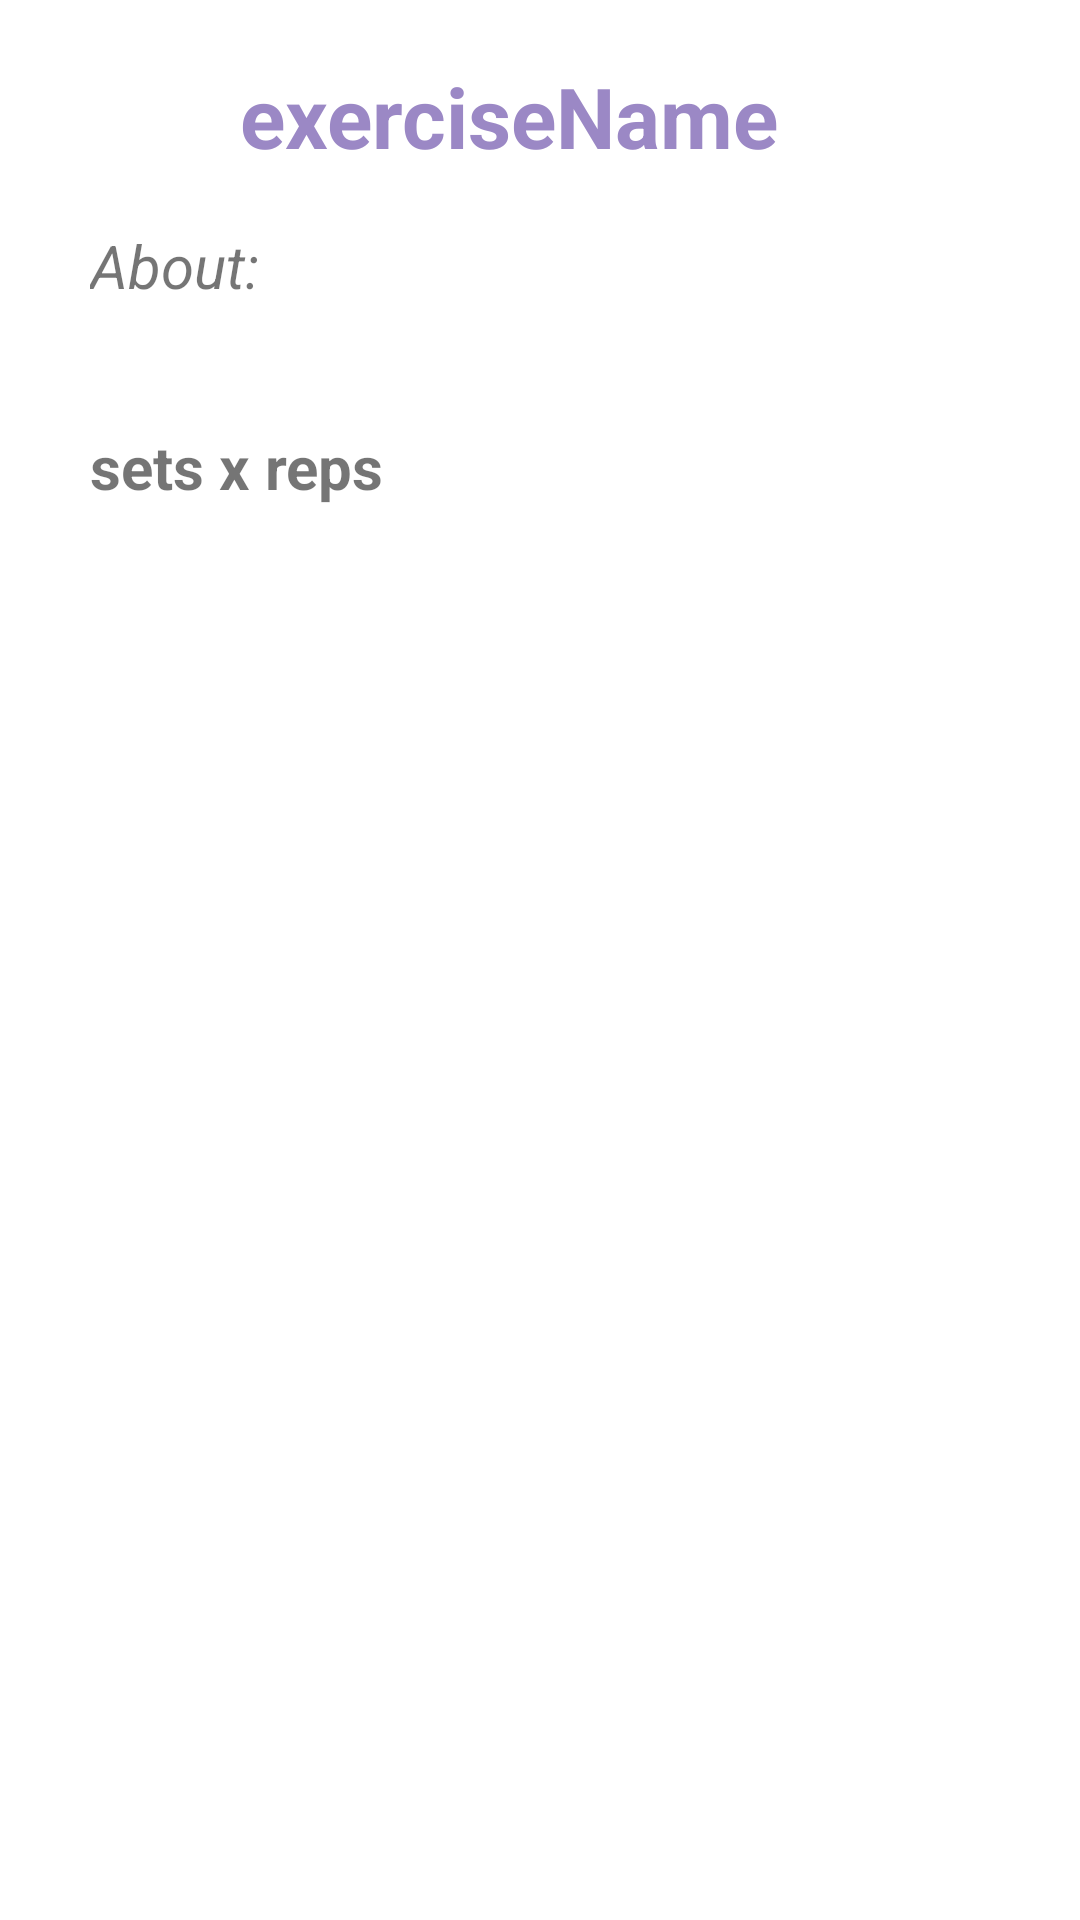

This screen was rendered from an Android layout file. Write that file and the resources it references.
<!-- AndroidManifest.xml: application theme Theme.PhysioLink -->
<!-- res/layout/activity_exercise_details.xml -->
<?xml version="1.0" encoding="utf-8"?>
<RelativeLayout xmlns:android="http://schemas.android.com/apk/res/android"
    xmlns:app="http://schemas.android.com/apk/res-auto"
    xmlns:tools="http://schemas.android.com/tools"
    android:layout_width="match_parent"
    android:layout_height="match_parent"
    tools:context=".ExerciseDetails">

    <ImageView
        android:layout_width="35dp"
        android:layout_height="35dp"
        android:id="@+id/imBack"
        android:src="@drawable/ic_back"
        android:layout_marginStart="20dp"
        android:layout_marginTop="20dp"
        app:tint="@color/main" />

    <TextView
        android:layout_width="wrap_content"
        android:layout_height="wrap_content"
        android:text="exerciseName"
        android:textSize="28sp"
        android:textStyle="bold"
        android:textColor="@color/main"
        android:layout_toRightOf="@id/imBack"
        android:layout_alignTop="@id/imBack"
        android:layout_marginStart="25dp"
        android:id="@+id/tvName"/>

        <TextView
            android:id="@+id/tvDescription"
            android:layout_marginStart="30dp"
            android:textStyle="italic"
            android:layout_width="wrap_content"
            android:layout_height="wrap_content"
            android:layout_below="@id/imBack"
            android:layout_marginTop="20dp"
            android:layout_marginEnd="10dp"
            android:layout_marginBottom="20dp"
            android:text="About:"
            android:textSize="20dp" />
    <TextView
        android:id="@+id/tvSetsReps"
        android:layout_marginStart="30dp"
        android:textStyle="bold"
        android:layout_width="wrap_content"
        android:layout_height="wrap_content"
        android:layout_below="@id/tvDescription"
        android:layout_marginTop="20dp"
        android:layout_marginEnd="10dp"
        android:layout_marginBottom="20dp"
        android:text="sets x reps"
        android:textSize="20dp" />

</RelativeLayout>
<!-- resources referenced by this layout -->
<resources>
  <color name="main">#9B88C5</color>
  <style name="Theme.PhysioLink" parent="Theme.MaterialComponents.DayNight.DarkActionBar">
          
          <item name="colorPrimary">@color/purple_500</item>
          <item name="colorPrimaryVariant">@color/purple_700</item>
          <item name="colorOnPrimary">@color/white</item>
          
          <item name="colorSecondary">@color/teal_200</item>
          <item name="colorSecondaryVariant">@color/teal_700</item>
          <item name="colorOnSecondary">@color/black</item>
          
          <item name="android:statusBarColor">?attr/colorPrimaryVariant</item>
          
      </style>
  <color name="purple_500">#FF6200EE</color>
  <color name="purple_700">#FF3700B3</color>
  <color name="white">#FFFFFFFF</color>
  <color name="teal_200">#FF03DAC5</color>
  <color name="teal_700">#FF018786</color>
  <color name="black">#FF000000</color>
</resources>
